Image classification data set "Trunk12 Dataset" (leviettuan/GLBP on GitHub). Class labels (12): alder, beech, birch, chestnut, ginkgo biloba, hornbeam, horse chestnut, linden, oak, oriental plane, pine, spruce.

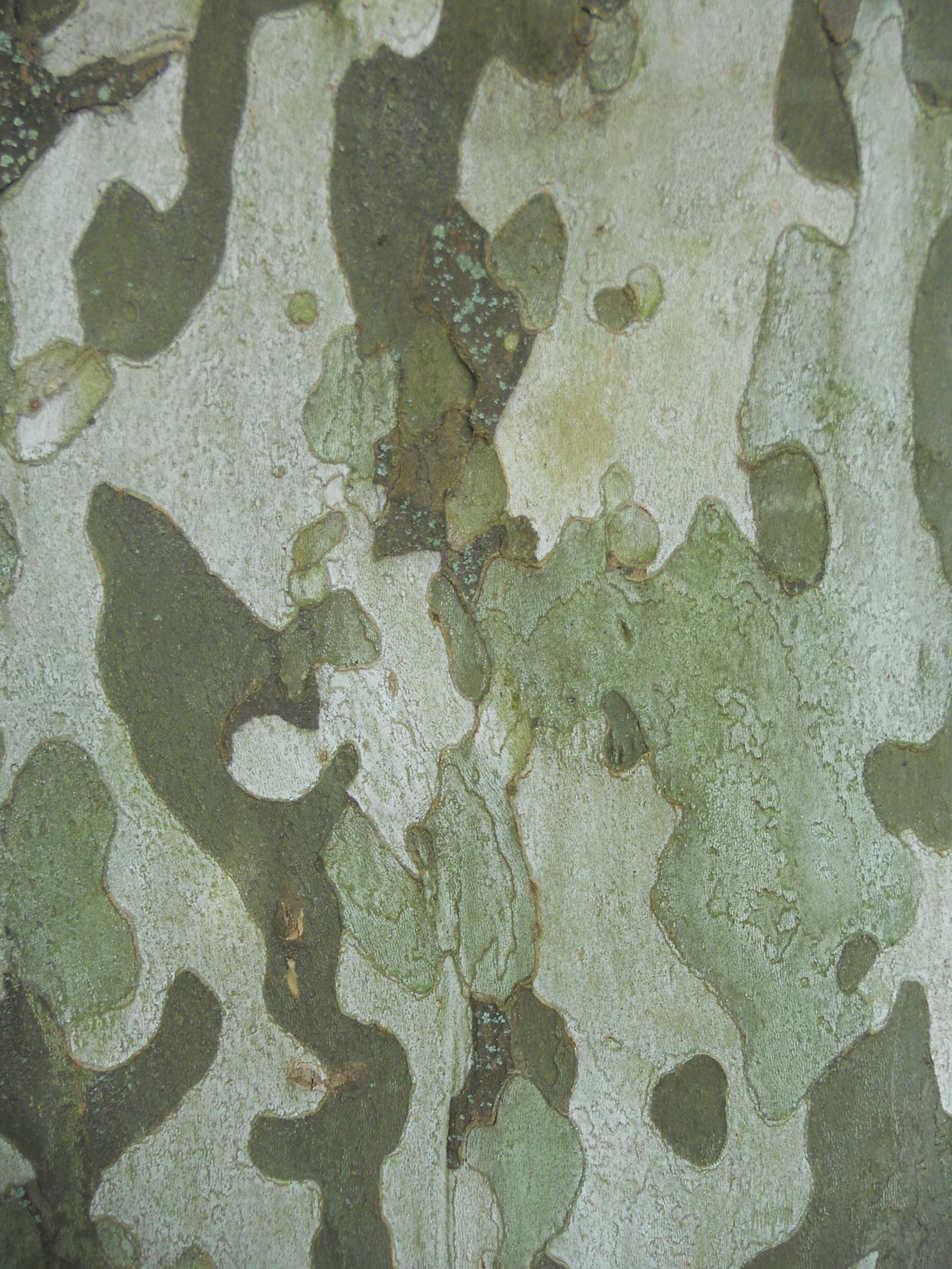
Label: oriental plane

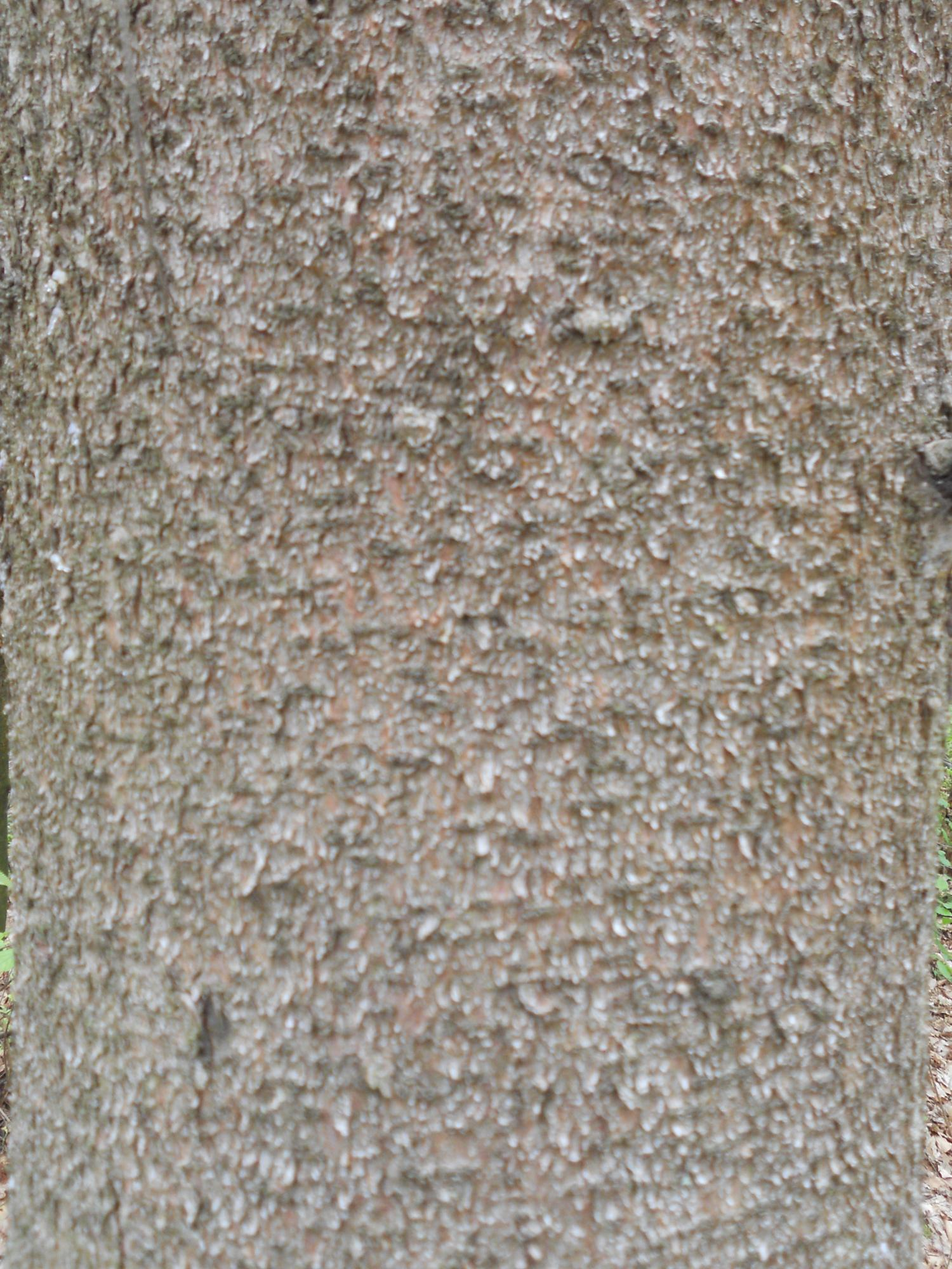
Label: spruce

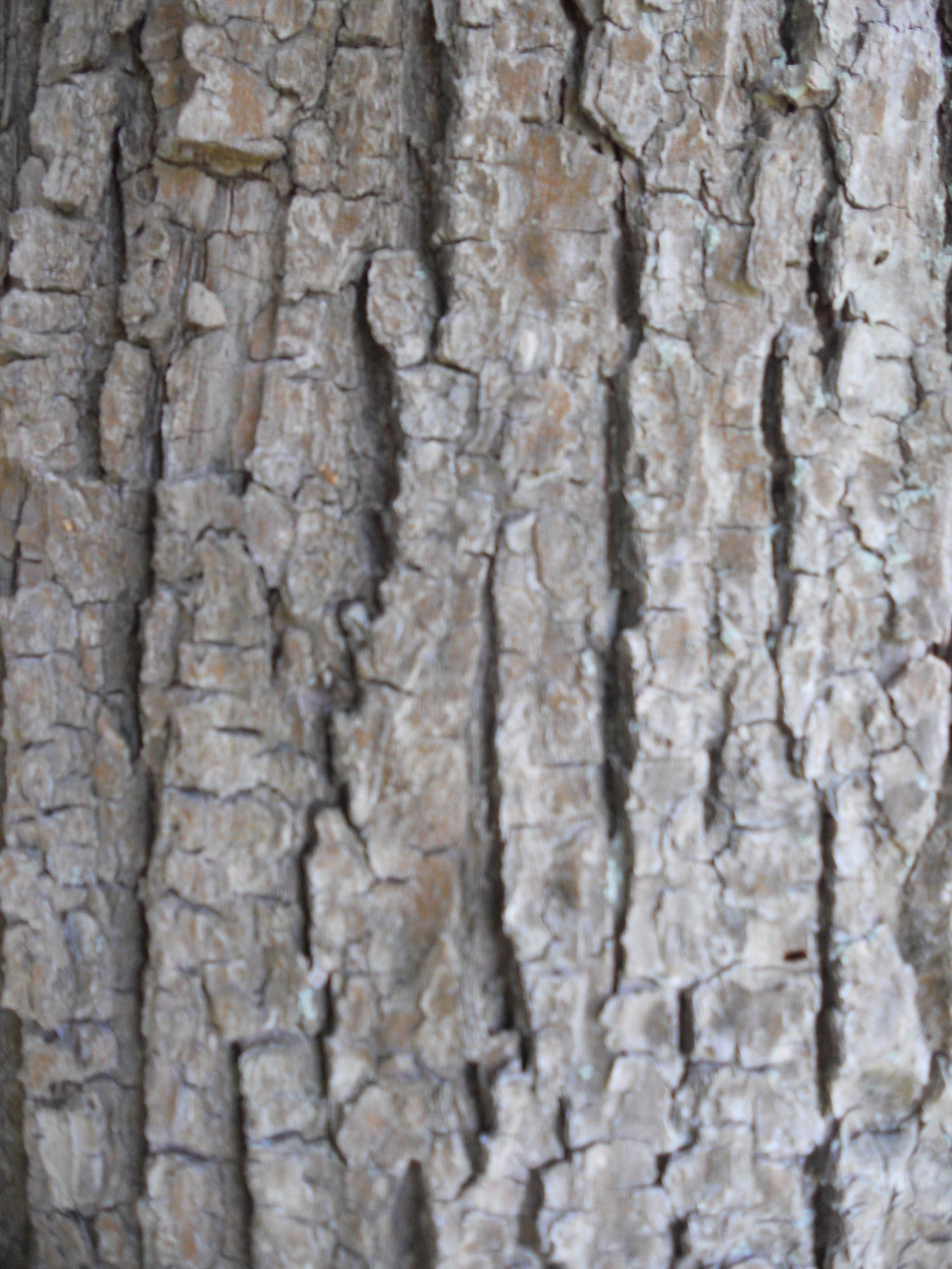
Label: linden

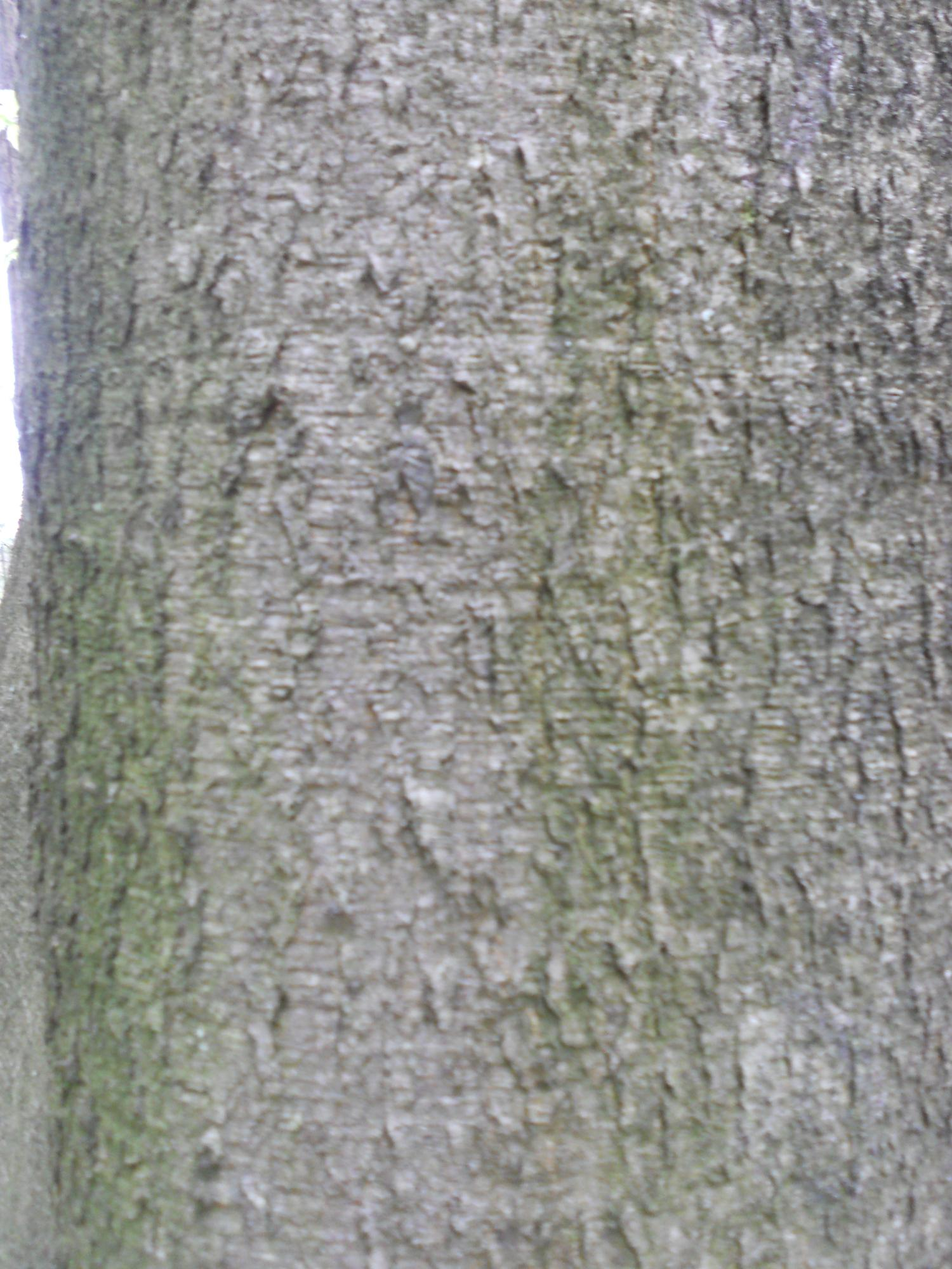
Label: beech

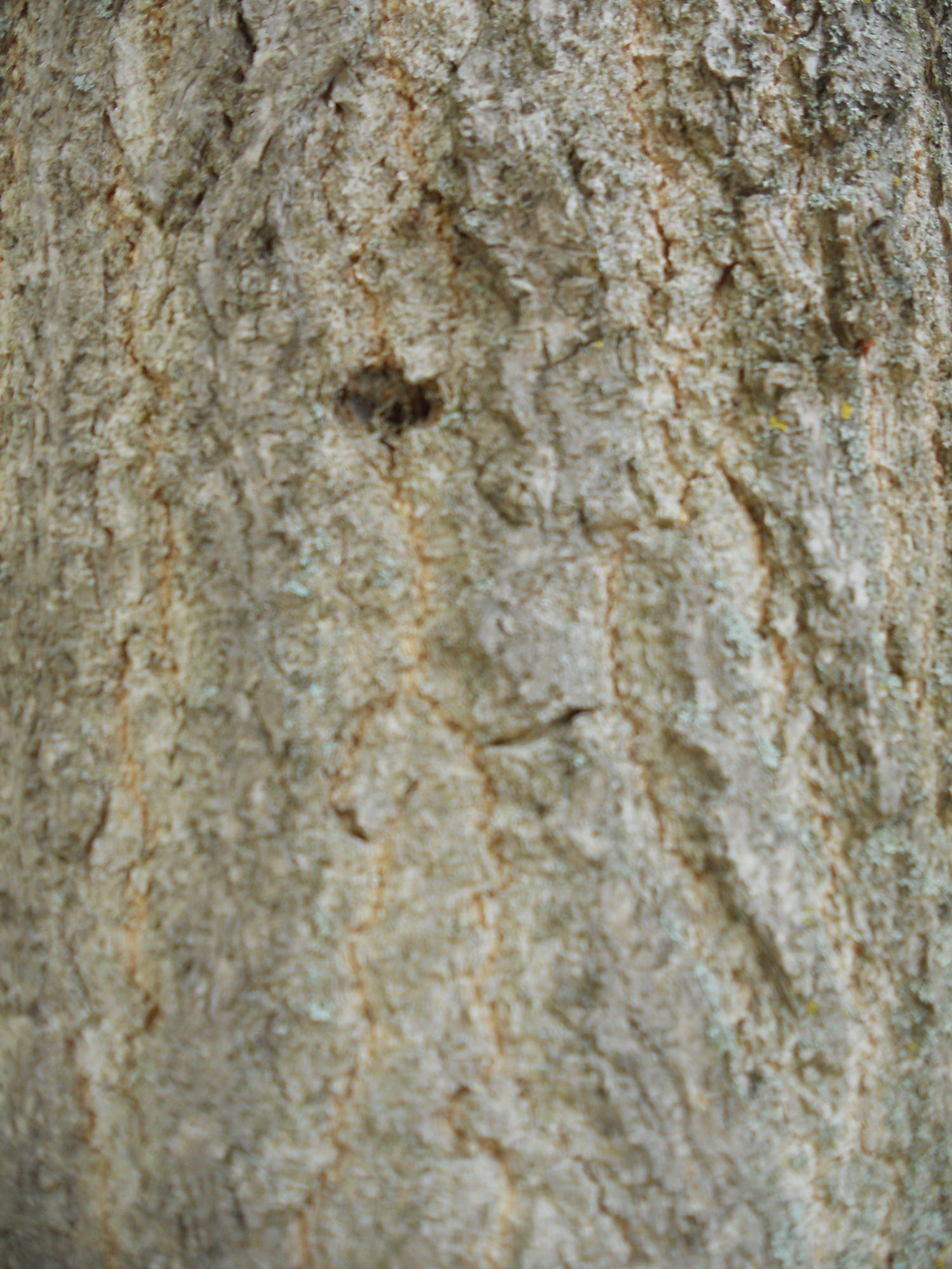
Label: ginkgo biloba

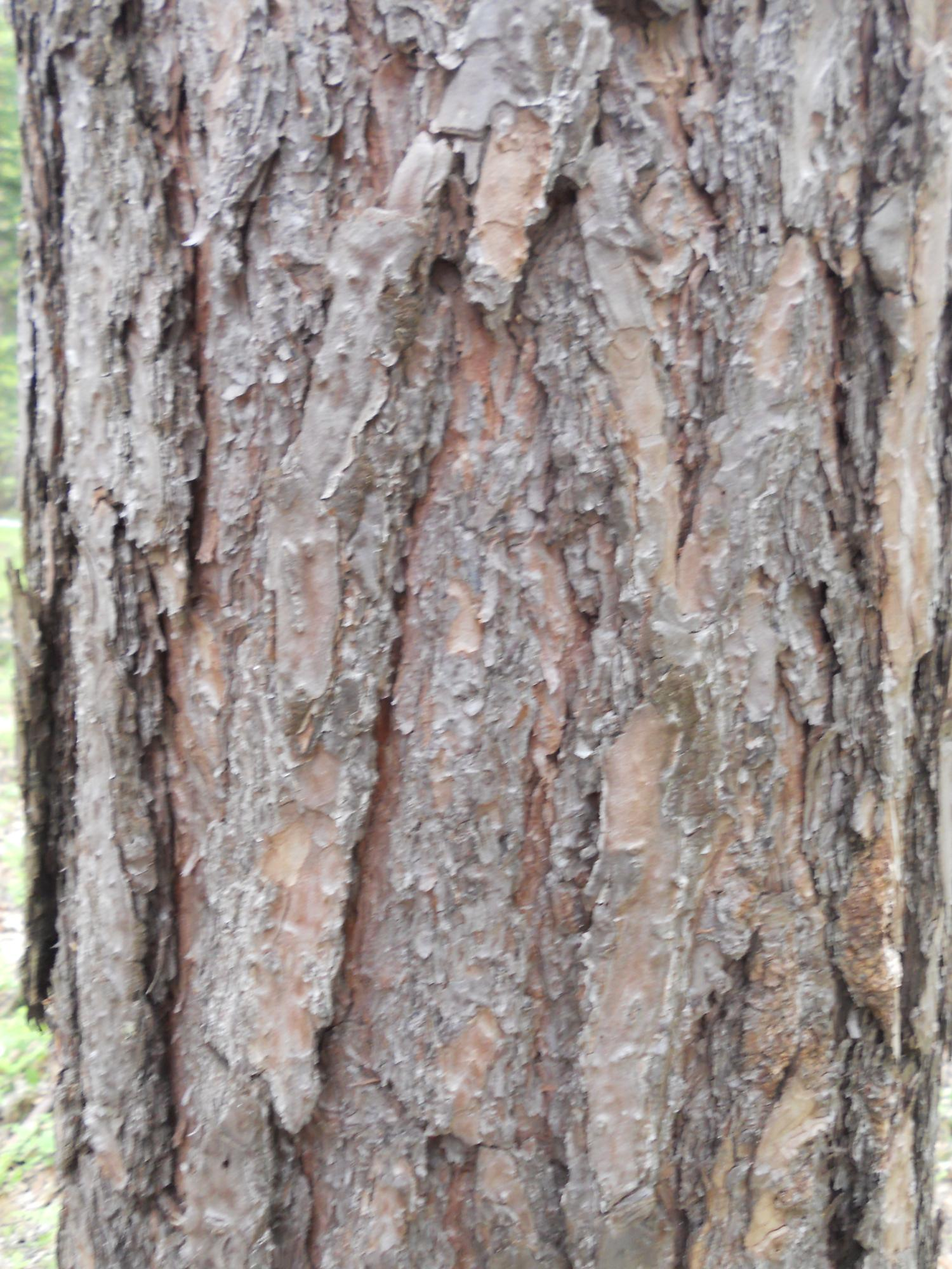
Label: pine
